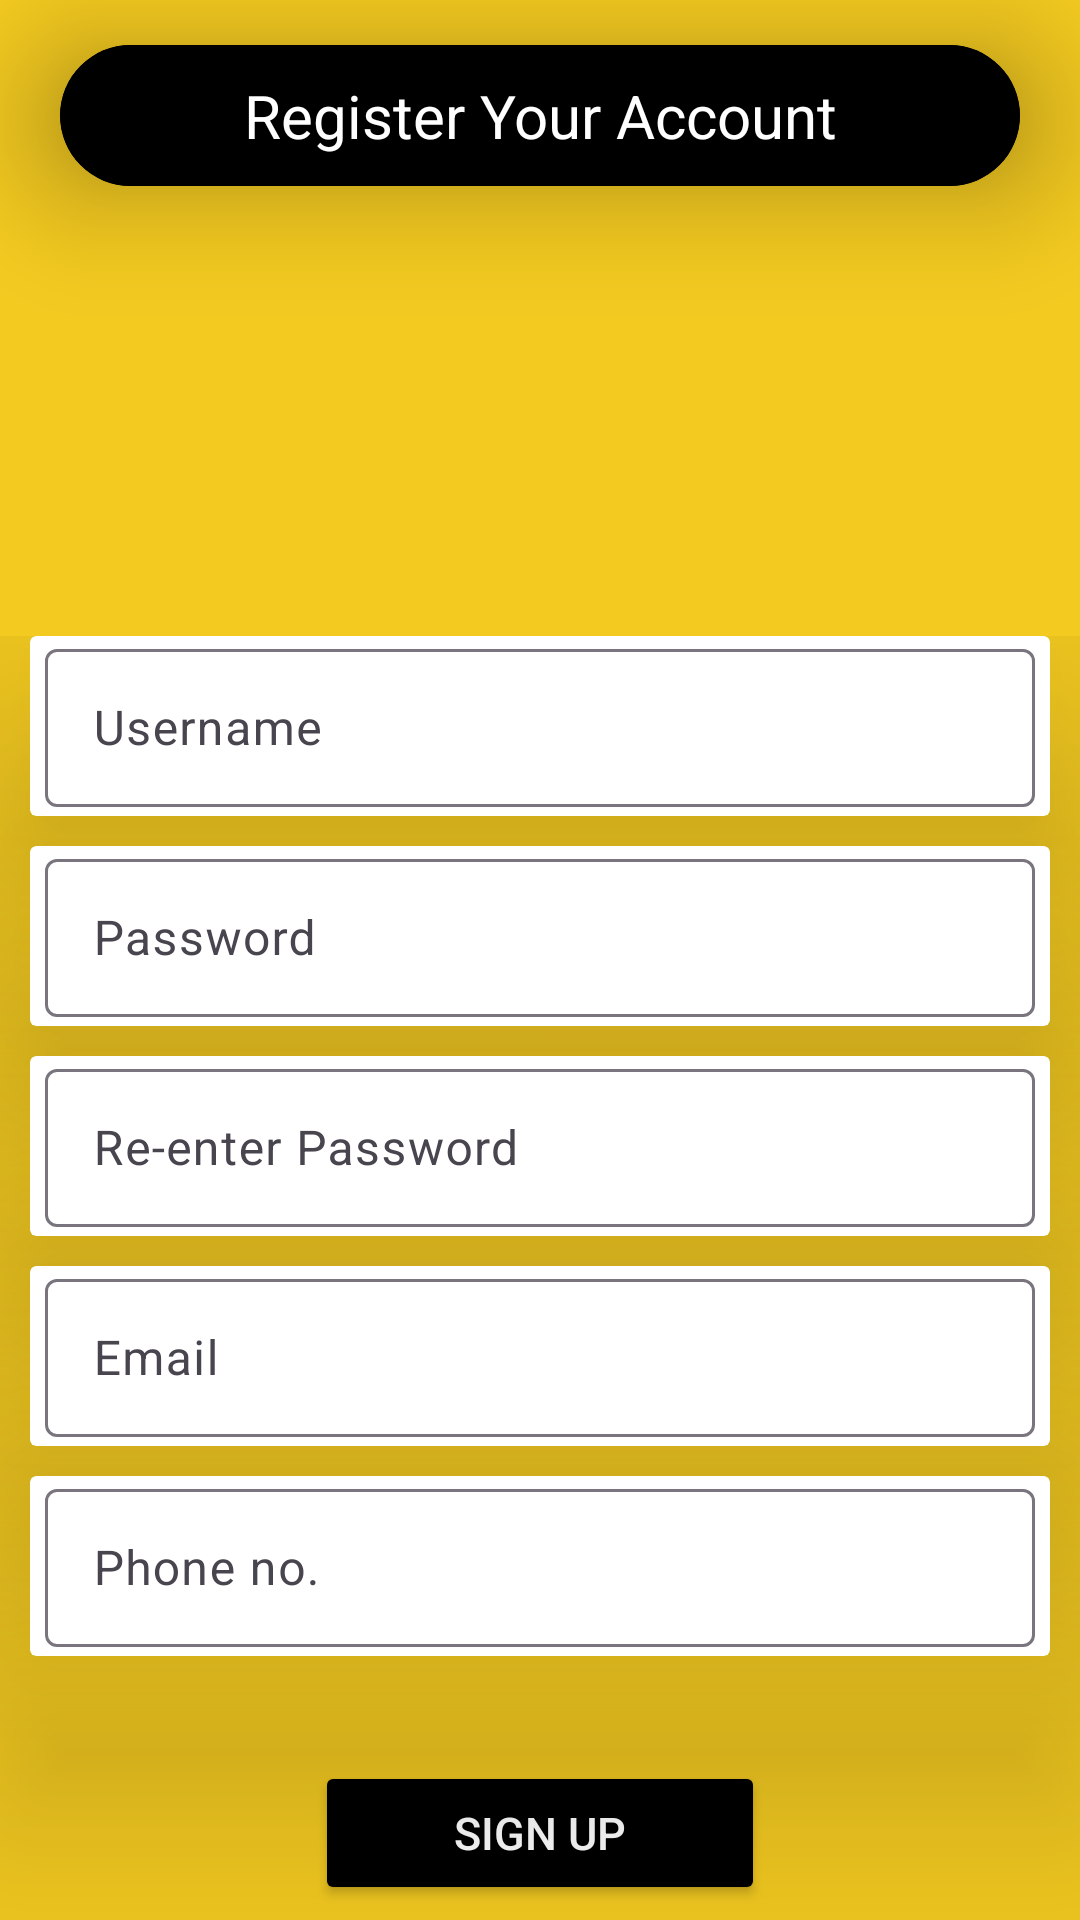

This screen was rendered from an Android layout file. Write that file and the resources it references.
<!-- AndroidManifest.xml: application theme Theme.SMD_A3 -->
<!-- res/layout/sign_up.xml -->
<?xml version="1.0" encoding="utf-8"?>
<androidx.constraintlayout.widget.ConstraintLayout xmlns:android="http://schemas.android.com/apk/res/android"
    android:layout_width="match_parent"
    android:layout_height="match_parent"
    xmlns:app="http://schemas.android.com/apk/res-auto"
    android:background="@color/mustard">

    <LinearLayout
        android:layout_width="match_parent"
        android:layout_height="match_parent"
        android:orientation="vertical"
        >

        <androidx.cardview.widget.CardView
            android:layout_width="match_parent"
            android:layout_height="wrap_content"
            android:backgroundTint="@color/black"
            app:cardCornerRadius="25dp"
            android:layout_marginTop="15dp"
            android:layout_marginBottom="10dp"
            app:cardElevation="25dp"
            android:layout_marginLeft="20dp"
            android:layout_marginRight="20dp"
            >
            <TextView
                android:layout_width="match_parent"
                android:layout_height="wrap_content"
                android:text="@string/register_your_account"
                android:gravity="center"
                android:background="@color/black"
                android:padding="10dp"
                android:textSize="20sp"
                android:textColor="@color/white"/>
        </androidx.cardview.widget.CardView>

        <ImageView
            android:layout_width="match_parent"
            android:layout_height="100dp"
            android:layout_marginTop="15dp"
            android:layout_marginBottom="25dp"
            android:src="@drawable/profile"
            />


       <LinearLayout
           android:layout_width="match_parent"
           android:layout_height="match_parent"
           android:orientation="vertical"
           >
           <androidx.cardview.widget.CardView
               android:layout_width="340dp"
               android:layout_gravity="center"
               android:layout_height="60dp"
               app:cardElevation="50dp"
               android:layout_marginBottom="10dp"

               >

               <com.google.android.material.textfield.TextInputLayout
                   android:layout_width="330dp"
                   android:layout_gravity="center"
                   android:layout_marginBottom="2dp"
                   android:layout_height="wrap_content"
                   >
                   <com.google.android.material.textfield.TextInputEditText
                       android:id="@+id/etNameSign"
                       android:layout_width="match_parent"
                       android:layout_height="match_parent"
                       android:hint="@string/username"
                       />
               </com.google.android.material.textfield.TextInputLayout>
           </androidx.cardview.widget.CardView>

           <androidx.cardview.widget.CardView
               android:layout_width="340dp"
               android:layout_gravity="center"
               android:layout_height="60dp"
               app:cardElevation="50dp"
               android:layout_marginBottom="10dp"

               >

               <com.google.android.material.textfield.TextInputLayout
                   android:layout_width="330dp"
                   android:layout_gravity="center"
                   android:layout_marginBottom="2dp"
                   android:layout_height="wrap_content"
                   >
                   <com.google.android.material.textfield.TextInputEditText
                       android:id="@+id/etPassSign"
                       android:layout_width="match_parent"
                       android:layout_height="match_parent"
                       android:inputType="textPassword"
                       android:hint="@string/password"
                       />
               </com.google.android.material.textfield.TextInputLayout>
           </androidx.cardview.widget.CardView>

           <androidx.cardview.widget.CardView
               android:layout_width="340dp"
               android:layout_gravity="center"
               android:layout_height="60dp"
               app:cardElevation="50dp"
               android:layout_marginBottom="10dp"

               >

               <com.google.android.material.textfield.TextInputLayout
                   android:layout_width="330dp"
                   android:layout_gravity="center"
                   android:layout_marginBottom="2dp"
                   android:layout_height="wrap_content"
                   >
                   <com.google.android.material.textfield.TextInputEditText
                       android:id="@+id/etRepassSign"
                       android:layout_width="match_parent"
                       android:layout_height="match_parent"
                       android:hint="@string/re_enter_password"
                       android:inputType="textPassword"
                       />
               </com.google.android.material.textfield.TextInputLayout>
           </androidx.cardview.widget.CardView>

           <androidx.cardview.widget.CardView
               android:layout_width="340dp"
               android:layout_gravity="center"
               android:layout_height="60dp"
               app:cardElevation="50dp"
               android:layout_marginBottom="10dp"

               >

               <com.google.android.material.textfield.TextInputLayout
                   android:layout_width="330dp"
                   android:layout_gravity="center"
                   android:layout_marginBottom="2dp"
                   android:layout_height="wrap_content"
                   >
                   <com.google.android.material.textfield.TextInputEditText
                       android:id="@+id/etEmailSign"
                       android:layout_width="match_parent"
                       android:layout_height="match_parent"
                       android:inputType="textEmailAddress"
                       android:hint="@string/email"
                       />
               </com.google.android.material.textfield.TextInputLayout>
           </androidx.cardview.widget.CardView>

           <androidx.cardview.widget.CardView
               android:layout_width="340dp"
               android:layout_gravity="center"
               android:layout_height="60dp"
               app:cardElevation="50dp"
               android:layout_marginBottom="10dp"

               >

               <com.google.android.material.textfield.TextInputLayout
                   android:layout_width="330dp"
                   android:layout_gravity="center"
                   android:layout_marginBottom="2dp"
                   android:layout_height="wrap_content"
                   >
                   <com.google.android.material.textfield.TextInputEditText
                       android:id="@+id/etPhoneSign"
                       android:layout_width="match_parent"
                       android:layout_height="match_parent"
                       android:inputType="phone"
                       android:hint="@string/phone_no"
                       />
               </com.google.android.material.textfield.TextInputLayout>
           </androidx.cardview.widget.CardView>

           <Button
               android:id="@+id/btnSign"
               android:layout_width="150dp"
               android:layout_height="wrap_content"
               android:text="@string/sign_up"
               android:textColor="@color/white"
               android:textSize="15sp"
               android:layout_gravity="center"
               android:padding="5dp"
               android:backgroundTint="@color/black"
               android:layout_marginTop="25dp"
               />
       </LinearLayout>





    </LinearLayout>

</androidx.constraintlayout.widget.ConstraintLayout>
<!-- resources referenced by this layout -->
<resources>
  <color name="black">#FF000000</color>
  <color name="mustard">#f3ca20</color>
  <color name="white">#FFFFFFFF</color>
  <string name="email">Email</string>
  <string name="password">Password</string>
  <string name="phone_no">Phone no.</string>
  <string name="re_enter_password">Re-enter Password</string>
  <string name="register_your_account">Register Your Account</string>
  <string name="sign_up">Sign up</string>
  <string name="username">Username</string>
  <style name="Theme.SMD_A3" parent="Base.Theme.SMD_A3" />
  <style name="Base.Theme.SMD_A3" parent="Theme.Material3.DayNight.NoActionBar">
          
          
      </style>
</resources>
